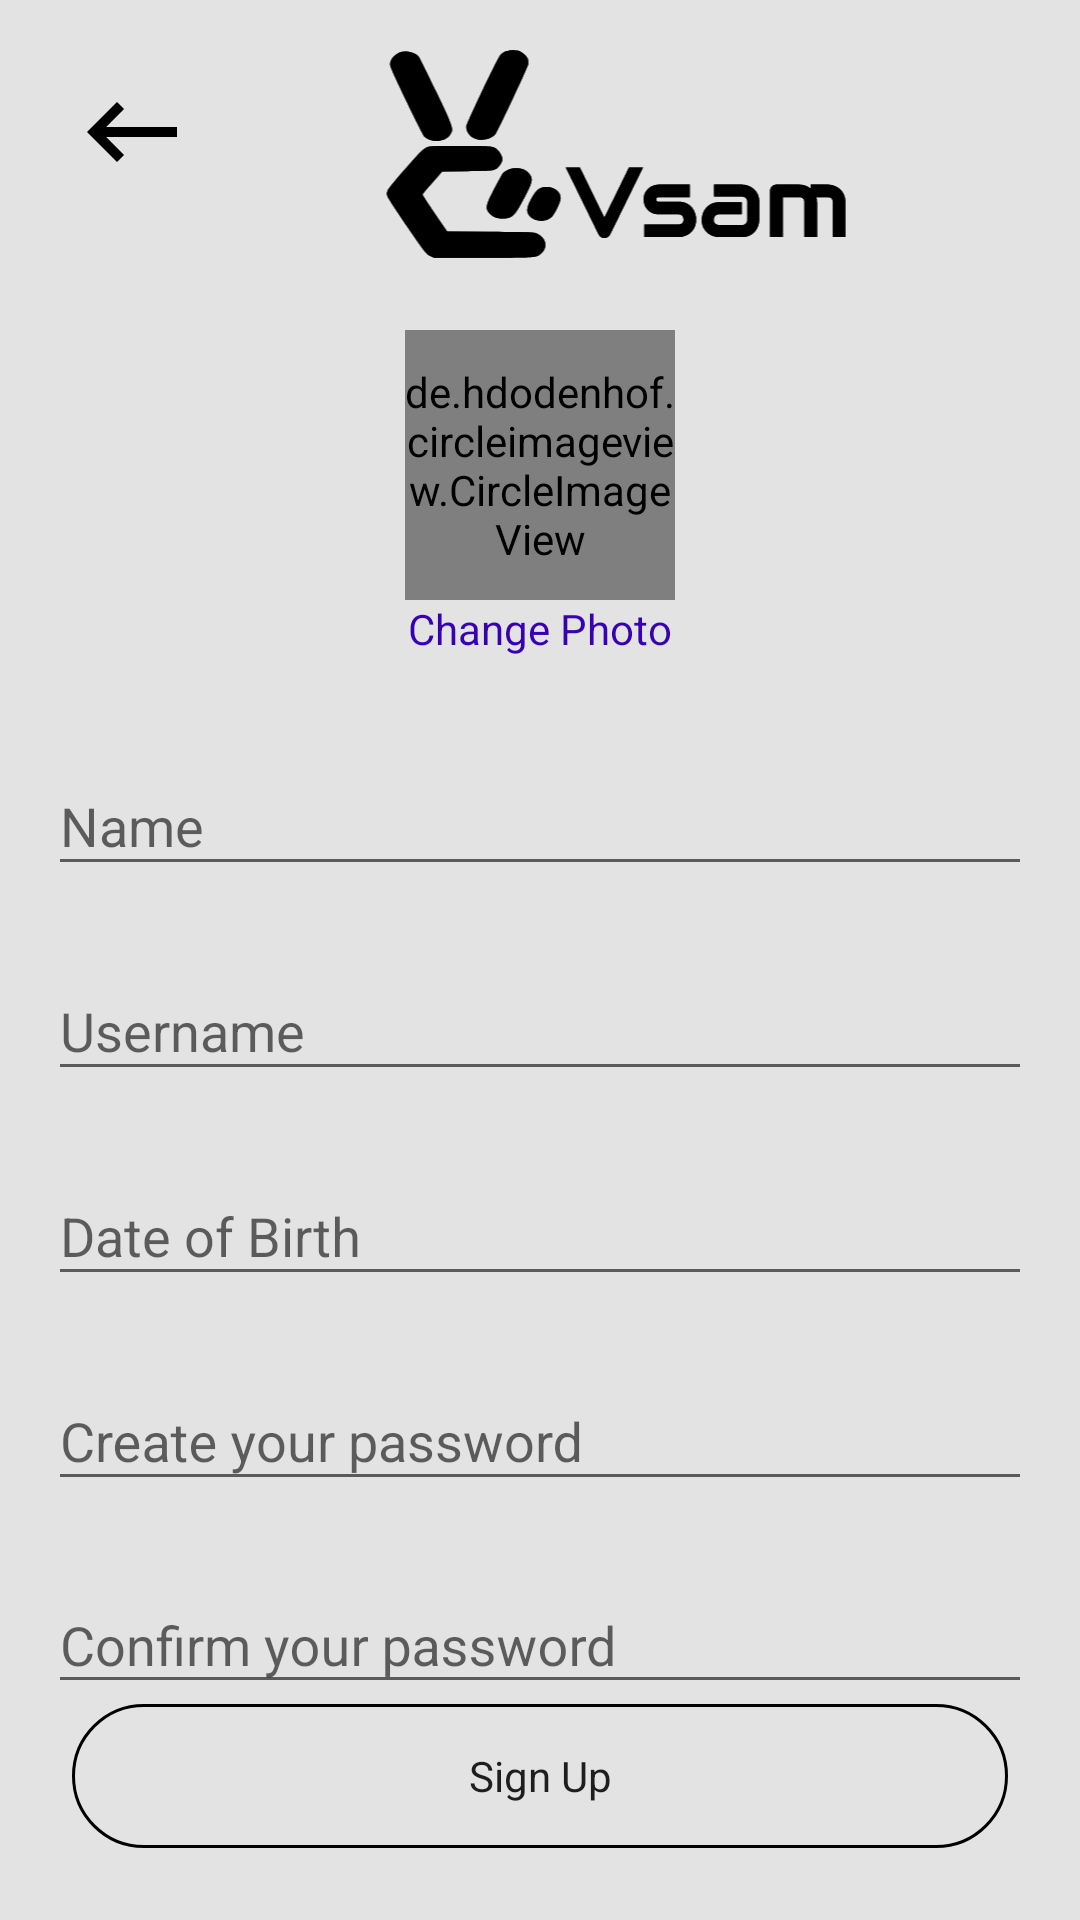

Layout XML and referenced resources for this Android screen:
<!-- AndroidManifest.xml: application theme Theme.VSAM -->
<!-- res/layout/activity_user_information.xml -->
<?xml version="1.0" encoding="utf-8"?>
<LinearLayout xmlns:android="http://schemas.android.com/apk/res/android"
    xmlns:app="http://schemas.android.com/apk/res-auto"
    xmlns:tools="http://schemas.android.com/tools"
    android:layout_width="match_parent"
    android:layout_height="match_parent"
    android:background="#e3e3e3"
    android:orientation="vertical"
    android:padding="16dp"
    tools:context=".UserInformation">

    <LinearLayout
        android:layout_width="match_parent"
        android:layout_height="wrap_content"
        android:orientation="horizontal">

        <ImageView
            android:id="@+id/userBackBtn"
            android:layout_width="40dp"
            android:layout_height="40dp"
            android:layout_marginLeft="8dp"
            android:layout_marginTop="8dp"
            android:onClick="finish_user"
            android:src="@drawable/ic_back_arrow" />

        <ImageView
            android:id="@+id/imgTrademark2"
            android:layout_width="match_parent"
            android:layout_height="70dp"
            android:layout_below="@id/userBackBtn"
            android:src="@drawable/ic_trademark_black" />
    </LinearLayout>

    <androidx.constraintlayout.widget.ConstraintLayout
        android:layout_width="wrap_content"
        android:layout_height="wrap_content"
        android:layout_gravity="center"
        android:layout_marginTop="24dp">

        <de.hdodenhof.circleimageview.CircleImageView
            android:id="@+id/userprofilephoto"
            android:layout_width="90dp"
            android:layout_height="90dp"
            android:background="@drawable/ic_default_user"
            app:layout_constraintStart_toStartOf="parent"
            app:layout_constraintTop_toTopOf="parent" />


    </androidx.constraintlayout.widget.ConstraintLayout>

    <TextView
        android:layout_width="wrap_content"
        android:layout_height="wrap_content"
        android:text="Change Photo"
        android:layout_gravity="center"
        android:id="@+id/change_photo"
        android:textColor="@color/design_default_color_primary_dark"
        android:textSize="14sp"/>
    <LinearLayout
        android:layout_width="match_parent"
        android:layout_height="wrap_content"
        android:layout_marginTop="24dp"
        android:layout_weight="0.5"
        android:orientation="vertical">

        <com.google.android.material.textfield.TextInputLayout
            android:id="@+id/nameWrapper"
            android:layout_width="match_parent"
            android:layout_height="wrap_content">

            <EditText
                android:id="@+id/name"
                android:layout_width="match_parent"
                android:layout_height="wrap_content"
                android:hint="Name"
                android:inputType="text" />
        </com.google.android.material.textfield.TextInputLayout>

        <com.google.android.material.textfield.TextInputLayout
            android:id="@+id/usernameWrapper"
            android:layout_width="match_parent"
            android:layout_height="wrap_content"
            android:layout_marginTop="16dp">

            <AutoCompleteTextView
                android:id="@+id/username"
                android:layout_width="match_parent"
                android:layout_height="wrap_content"
                android:hint="Username"
                android:searchSuggestAuthority="com.example.MyCustomSuggestionProvider"
                android:inputType="textAutoComplete" />
        </com.google.android.material.textfield.TextInputLayout>

        <com.google.android.material.textfield.TextInputLayout
            android:id="@+id/dobWrapper"
            android:layout_width="match_parent"
            android:layout_height="wrap_content"
            android:layout_marginTop="16dp">

            <EditText
                android:id="@+id/dob"
                android:layout_width="match_parent"
                android:layout_height="wrap_content"
                android:clickable="false"
                android:cursorVisible="false"
                android:focusable="false"
                android:focusableInTouchMode="false"
                android:hint="Date of Birth" />
        </com.google.android.material.textfield.TextInputLayout>

        <com.google.android.material.textfield.TextInputLayout
            android:id="@+id/passwordWrapper"
            android:layout_width="match_parent"
            android:layout_height="wrap_content"
            android:layout_marginTop="16dp">

            <EditText
                android:id="@+id/createPassword"
                android:layout_width="match_parent"
                android:layout_height="wrap_content"
                android:autofillHints="password"
                android:hint="Create your password"
                android:inputType="text" />
        </com.google.android.material.textfield.TextInputLayout>

        <com.google.android.material.textfield.TextInputLayout
            android:id="@+id/confirmPassWrapper"
            android:layout_width="match_parent"
            android:layout_height="wrap_content"
            android:layout_marginTop="16dp">

            <EditText
                android:id="@+id/confirmPassword"
                android:layout_width="match_parent"
                android:layout_height="wrap_content"
                android:autofillHints="password"
                android:hint="Confirm your password"
                android:inputType="text" />
        </com.google.android.material.textfield.TextInputLayout>

    </LinearLayout>

    <Button
        android:id="@+id/btn"
        android:layout_width="match_parent"
        android:layout_height="wrap_content"
        android:layout_gravity="bottom"
        android:layout_marginStart="8dp"
        android:layout_marginEnd="8dp"
        android:layout_marginBottom="8dp"
        android:background="@drawable/black_border_capsule"
        android:text="Sign Up"
        android:textAllCaps="false" />

</LinearLayout>
<!-- resources referenced by this layout -->
<resources>
  <!-- drawable black_border_capsule (drawable) -->
  <?xml version="1.0" encoding="utf-8"?>
  <shape xmlns:android="http://schemas.android.com/apk/res/android">
  
      <stroke android:color="@color/textColor"
          android:width="1dp"/>
      <corners android:radius="50dp"/>
  </shape>
  <!-- drawable ic_back_arrow (drawable) -->
  <vector xmlns:android="http://schemas.android.com/apk/res/android"
      android:width="24dp"
      android:height="24dp"
      android:viewportWidth="24"
      android:viewportHeight="24"
      android:autoMirrored="true">
    <path
        android:fillColor="@color/textColor"
        android:pathData="M21,11H6.83l3.58,-3.59L9,6l-6,6 6,6 1.41,-1.41L6.83,13H21z"/>
  </vector>
  <!-- drawable ic_default_user (drawable) -->
  <vector xmlns:android="http://schemas.android.com/apk/res/android"
      android:width="50dp"
      android:height="50dp"
      android:viewportWidth="100"
      android:viewportHeight="100">
    <path
        android:pathData="M50,50m-50,0a50,50 0,1 1,100 0a50,50 0,1 1,-100 0"
        android:fillColor="@color/textColor"/>
    <path
        android:pathData="M50,37m-11,0a11,11 0,1 1,22 0a11,11 0,1 1,-22 0"
        android:fillColor="@color/whiteColor"/>
    <path
        android:pathData="M21,66.5a29,13.5 0,1 0,58 0a29,13.5 0,1 0,-58 0z"
        android:fillColor="@color/whiteColor"/>
  </vector>
  <!-- drawable ic_trademark_black: vector/xml drawable (drawable, 12233 chars, omitted) -->
  <style name="Theme.VSAM" parent="Theme.AppCompat.DayNight.NoActionBar">
          
          <item name="colorPrimary">@color/backgroundColor</item>
          <item name="colorPrimaryDark">@color/toolbarColor</item>
          <item name="colorAccent">@color/backgroundColor</item>
          <item name="fontFamily">@font/semi_bold</item>
          <item name="android:textCursorDrawable">@drawable/theme_color_cursor</item>
          <item name="colorControlActivated">@color/textColor</item>
          <item name="background">@color/backgroundColor</item>
          <item name="android:autofilledHighlight" tools:ignore="NewApi">@android:color/transparent</item>
      </style>
  <color name="textColor">#000000</color>
  <color name="whiteColor">#FFFFFF</color>
  <color name="backgroundColor">#FFFFFF</color>
  <color name="toolbarColor">#424242</color>
</resources>
